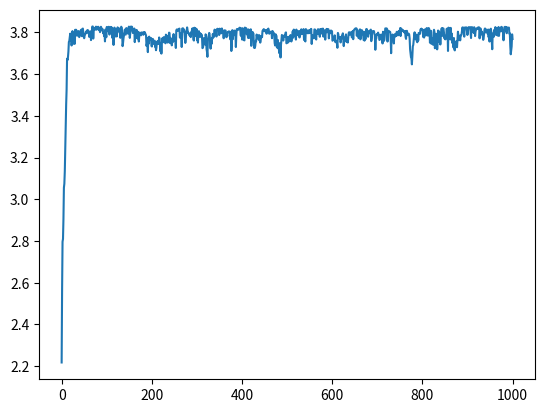

This figure's Python source:
# [redacted]
import matplotlib.pyplot as plt
import numpy as np
import random


# (-1, 2)
# 初始化原始种群
def ori_popular(num):
    popular = []
    for i in range(num):
        x = random.uniform(-1, 2)  # 在此范围内生成一个随机浮点数
        popular.append(x)
    return popular


# 编码，也就是由表现型到基因型，性征到染色体
def encode(popular):  # popular应该是float类型的列表
    popular_gene = []
    for i in range(0, len(popular)):
        data = int((popular[i] - (-1)) / 3 * 2 ** 18)  # 染色体序列为18bit
        bin_data = bin(data)  # 整形转换成二进制是以字符串的形式存在的
        for j in range(len(bin_data) - 2, 18):  # 序列长度不足补0
            bin_data = bin_data[0:2] + '0' + bin_data[2:]
        popular_gene.append(bin_data)
    return popular_gene


# 解码，即适应度函数。通过基因，即染色体得到个体的适应度值
def decode(popular_gene):
    fitness = []
    for i in range(len(popular_gene)):
        x = (int(popular_gene[i], 2) / 2 ** 18) * 3 - 1
        value = x * np.sin(10 * np.pi * x) + 2
        fitness.append(value)
    return fitness


# 选择and交叉。选择用轮牌赌，交叉概率为0.66
def choice_ex(popular_gene):
    fitness = decode(popular_gene)
    sum_fit_value = 0
    for i in range(len(fitness)):
        sum_fit_value += fitness[i]
    # 各个个体被选择的概率
    probability = []
    for i in range(len(fitness)):
        probability.append(fitness[i] / sum_fit_value)
    # 概率分布
    probability_sum = []
    for i in range(len(fitness)):
        if i == 0:
            probability_sum.append(probability[i])
        else:
            probability_sum.append(probability_sum[i - 1] + probability[i])

    # 选择
    popular_new = []
    for i in range(int(len(fitness) / 2)):
        temp = []
        for j in range(2):
            rand = random.uniform(0, 1)  # 在0-1之间随机一个浮点数
            for k in range(len(fitness)):
                if k == 0:
                    if rand < probability_sum[k]:
                        temp.append(popular_gene[k])
                else:
                    if (rand > probability_sum[k - 1]) and (rand < probability_sum[k]):
                        temp.append(popular_gene[k])

        # 交叉，交叉率为0.66。
        is_change = random.randint(0, 2)
        if is_change:
            temp_s = temp[0][9:15]
            temp[0] = temp[0][0:9] + temp[1][9:15] + temp[0][15:]
            temp[1] = temp[1][0:9] + temp_s + temp[1][15:]

        popular_new.append(temp[0])
        popular_new.append(temp[1])
    return popular_new


# 变异.概率为0.05
def variation(popular_new):
    for i in range(len(popular_new)):
        is_variation = random.uniform(0, 1)
        # print([len(k) for k in popular_new])
        if is_variation < 0.02:
            rand = random.randint(2, 19)
            if popular_new[i][rand] == '0':
                popular_new[i] = popular_new[i][0:rand] + '1' + popular_new[i][rand + 1:]
            else:
                popular_new[i] = popular_new[i][0:rand] + '0' + popular_new[i][rand + 1:]
    return popular_new


if __name__ == '__main__':  # alt+enter
    # 初始化原始种群, 一百个个体
    num = 100
    ori_popular = ori_popular(num)
    # 得到原始种群的基因
    ori_popular_gene = encode(ori_popular)  # 18位基因
    new_popular_gene = ori_popular_gene
    y = []
    for i in range(1000):  # 迭代次数。繁殖1000代
        print(i)
        new_popular_gene = choice_ex(new_popular_gene)  # 选择和交叉
        new_popular_gene = variation(new_popular_gene)  # 变异
        # 取当代所有个体适应度平均值
        new_fitness = decode(new_popular_gene)
        sum_new_fitness = 0
        print(len(new_fitness))
        for j in new_fitness:
            sum_new_fitness += j
        y.append(sum_new_fitness / len(new_fitness))

    # 画图
    x = np.linspace(0, 1000, 1000)
    fig = plt.figure()  # 相当于一个画板
    axis = fig.add_subplot(111)  # 坐标轴
    axis.plot(x, y)
    plt.show()